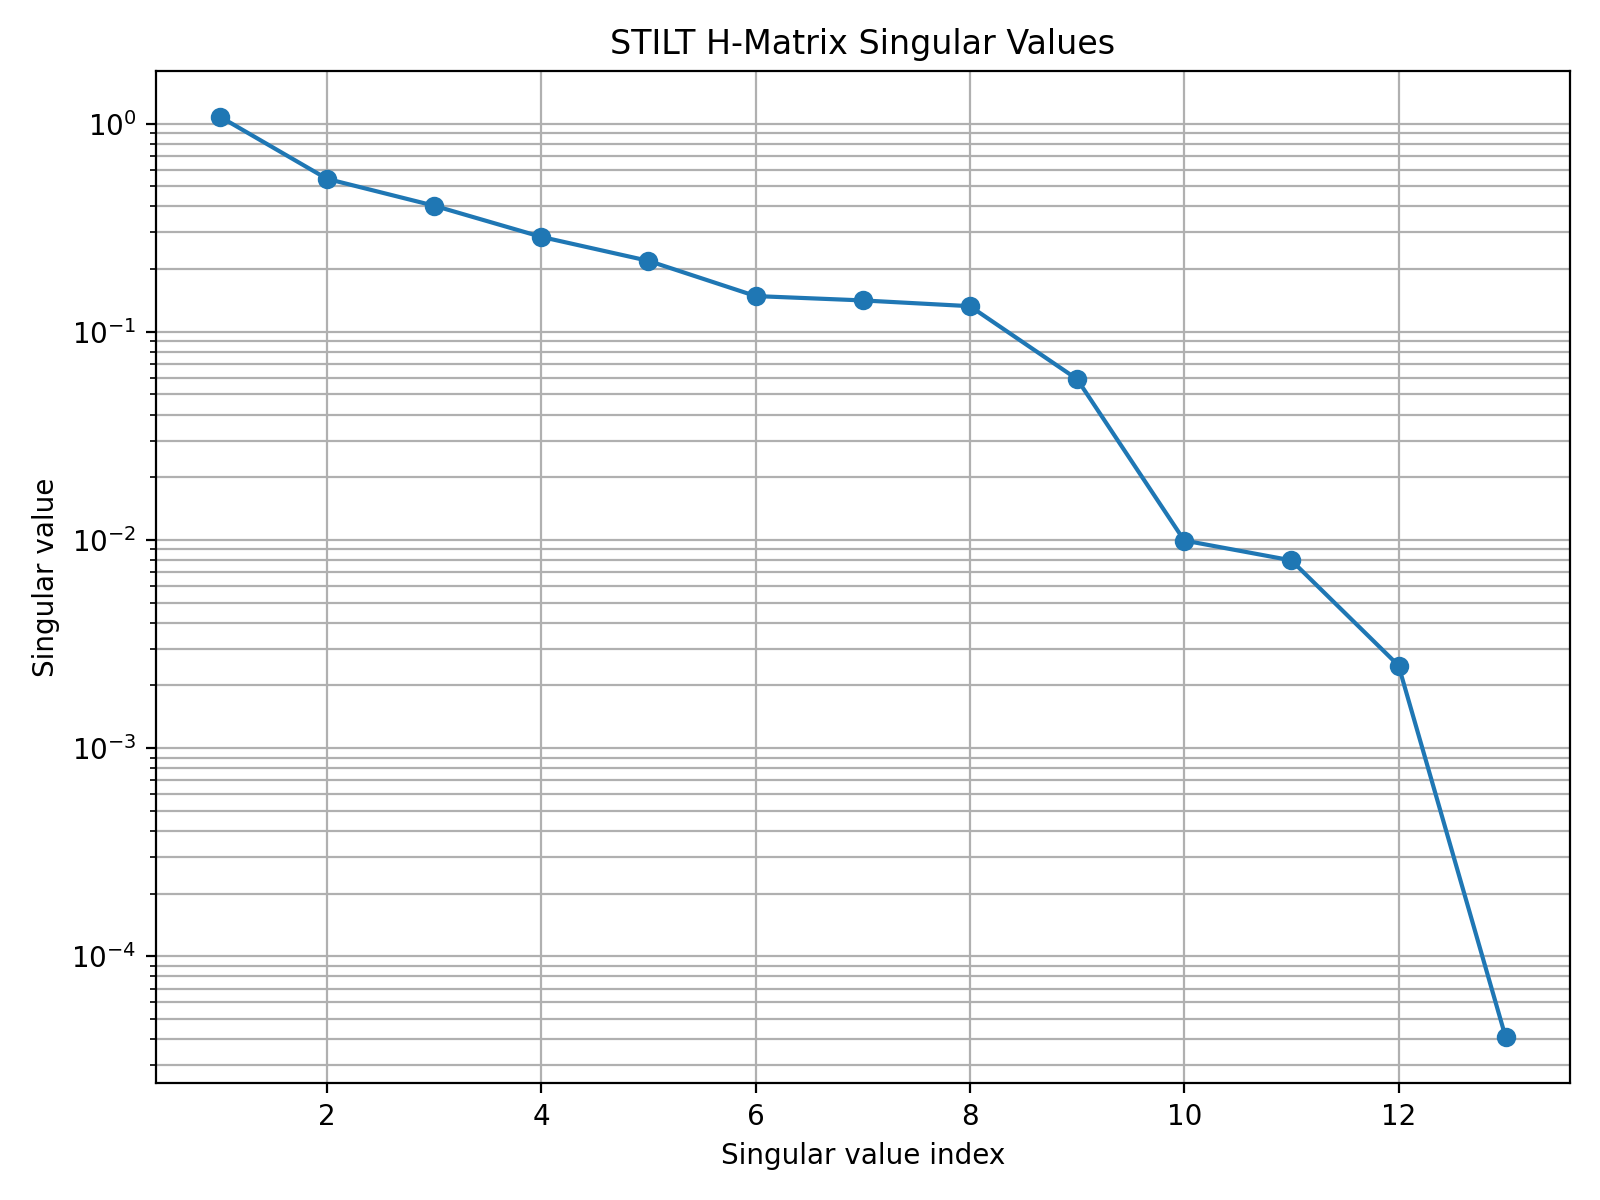

Data behind this chart, as committed beside it:
index, singular_value, relative_to_largest
1, 1.08, 1.0
2, 0.543, 0.5028
3, 0.4034, 0.3735
4, 0.2858, 0.2646
5, 0.2192, 0.2029
6, 0.1485, 0.1375
7, 0.1415, 0.131
8, 0.1328, 0.1229
9, 0.05924, 0.05485
10, 0.00994, 0.009203
11, 0.007977, 0.007386
12, 0.002492, 0.002307
13, 4.075671367976359e-05, 3.773700926911664e-05
